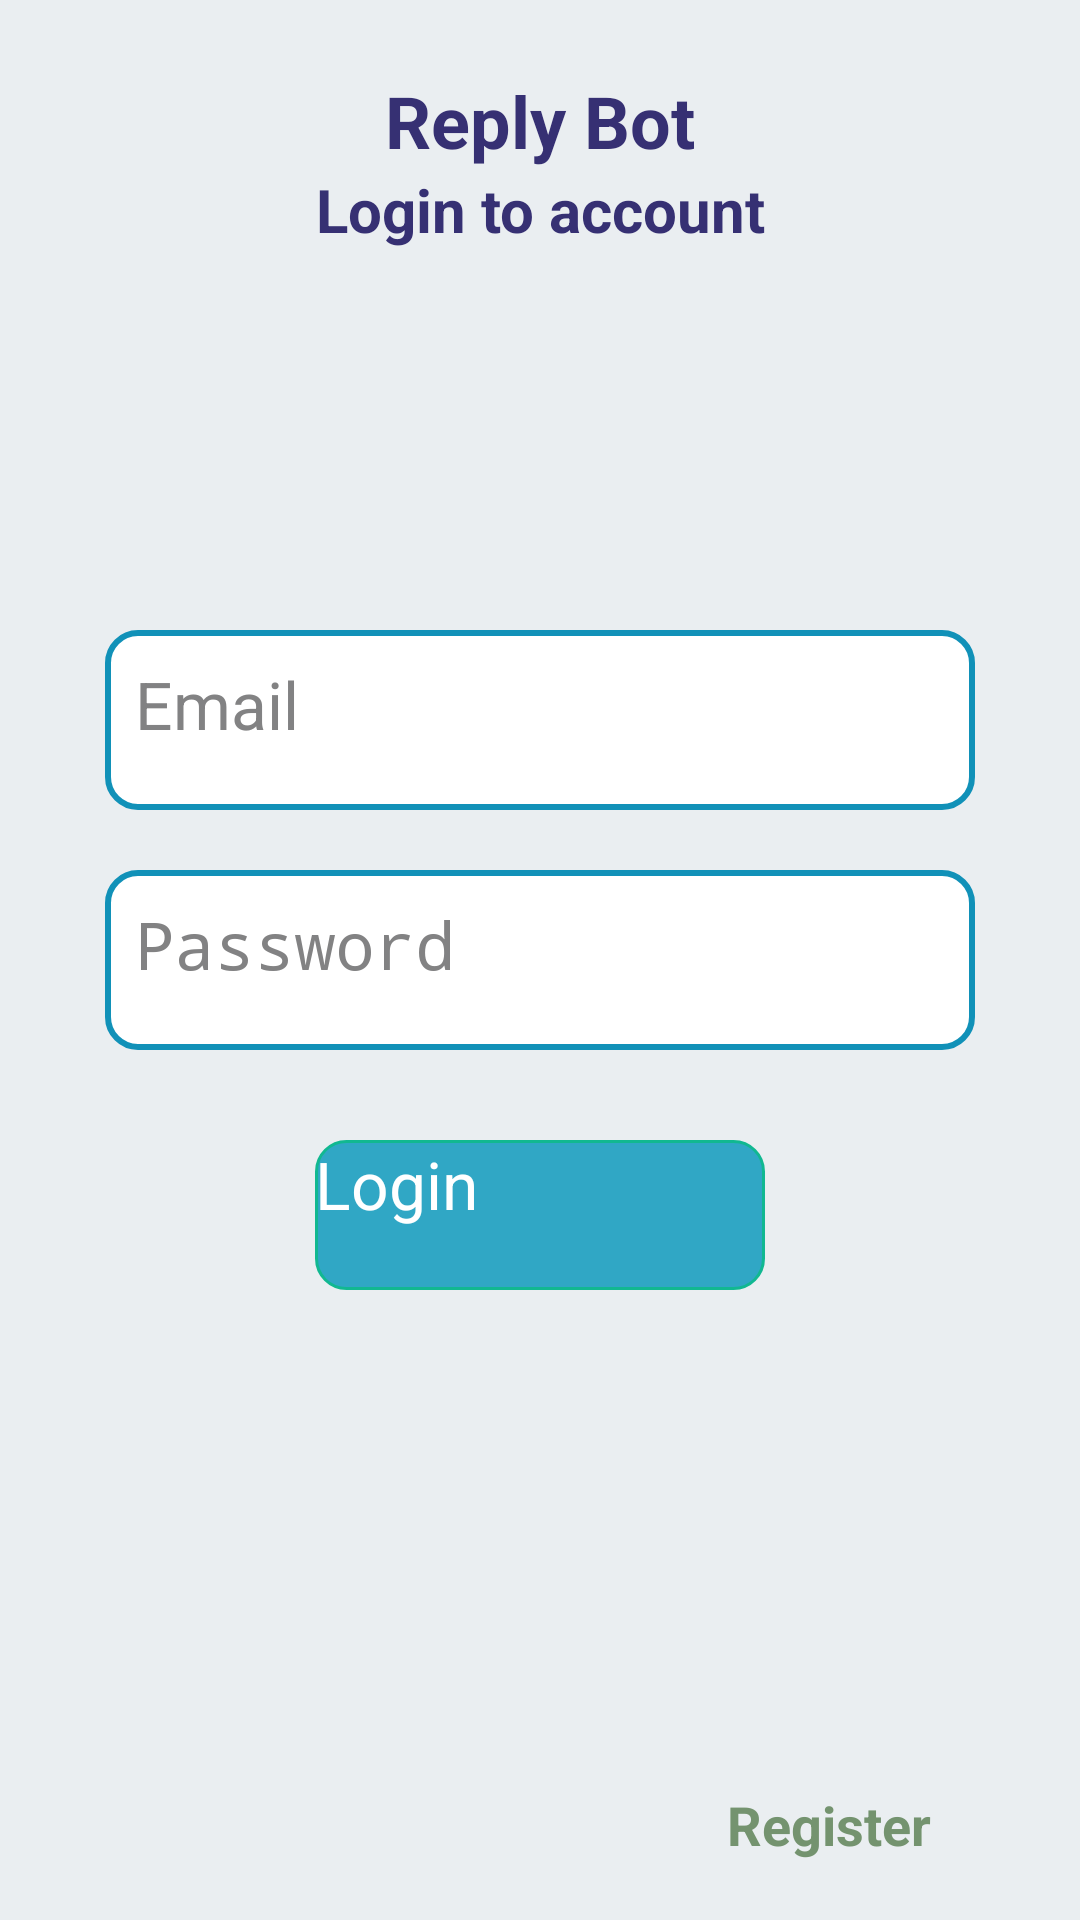

Produce the Android XML layout that renders to this screen, including the resource entries it uses.
<!-- AndroidManifest.xml: application theme Theme.ReplyBot -->
<!-- res/layout/fragment_login.xml -->
<?xml version="1.0" encoding="utf-8"?>
<layout>
    <LinearLayout xmlns:android="http://schemas.android.com/apk/res/android"
        xmlns:tools="http://schemas.android.com/tools"
        android:layout_width="match_parent"
        android:layout_height="match_parent"
        android:background="#EAEEF1"
        android:orientation="vertical"
        tools:context=".ui.LoginFragment">

        <LinearLayout
            android:layout_width="match_parent"
            android:layout_height="match_parent"
            android:weightSum="1"
            android:orientation="vertical">
            <LinearLayout
                android:layout_width="match_parent"
                android:layout_height="match_parent"
                android:orientation="vertical"
                android:layout_weight="0.4">
                <TextView
                    android:layout_width="match_parent"
                    android:layout_height="wrap_content"
                    android:layout_marginTop="24sp"
                    android:gravity="center"
                    android:text="Reply Bot"
                    android:textColor="#363073"
                    android:textSize="24sp"
                    android:textStyle="bold" />

                <TextView
                    android:layout_width="match_parent"
                    android:layout_height="wrap_content"
                    android:gravity="center"
                    android:text="Login to account"
                    android:textColor="#363073"
                    android:textSize="20dp"
                    android:textStyle="bold" />

            </LinearLayout>
            <LinearLayout
                android:gravity="center"
                android:layout_width="match_parent"
                android:layout_height="match_parent"
                android:orientation="vertical"
                android:layout_weight="0.2">
                    <LinearLayout
                        android:layout_width="match_parent"
                        android:layout_height="60dp"
                        android:layout_marginHorizontal="35dp"
                        android:background="@drawable/input_box"
                        android:orientation="horizontal"
                        android:padding="10dp">

                        <EditText
                            android:id="@+id/email"
                            android:layout_width="match_parent"
                            android:layout_height="match_parent"
                            android:layout_gravity="center"
                            android:background="@null"
                            android:hint="Email"
                            android:singleLine="true"
                            android:textColorHint="#828283"
                            android:textSize="22sp" />
                    </LinearLayout>

                <LinearLayout
                    android:layout_width="match_parent"
                    android:layout_height="60dp"
                    android:layout_marginHorizontal="35dp"
                    android:layout_marginTop="20dp"
                    android:background="@drawable/input_box"
                    android:orientation="horizontal"
                    android:padding="10dp">

                    <EditText
                        android:id="@+id/password"
                        android:layout_width="match_parent"
                        android:layout_height="match_parent"
                        android:layout_gravity="center"
                        android:background="@null"
                        android:hint="Password"
                        android:inputType="textPassword"
                        android:textColorHint="#828283"
                        android:textSize="22sp" />
                </LinearLayout>

                <androidx.appcompat.widget.AppCompatButton
                    android:id="@+id/btnLogin"
                    android:layout_width="150dp"
                    android:layout_height="50dp"
                    android:layout_gravity="center"
                    android:layout_marginHorizontal="40dp"
                    android:layout_marginTop="30dp"
                    android:background="@drawable/button3"
                    android:text="Login"
                    android:textAllCaps="false"
                    android:textColor="@color/white"
                    android:textSize="22sp" />
            </LinearLayout>

            <LinearLayout
                android:layout_width="match_parent"
                android:layout_height="match_parent"
                android:layout_weight="0.4"
                android:gravity="bottom|center"
                android:orientation="horizontal"
                android:paddingBottom="20dp">

                <TextView
                    android:layout_width="wrap_content"
                    android:layout_height="wrap_content"
                    android:text="Don't have an account? "
                    android:textColor="@color/blue"
                    android:textSize="18sp"
                    android:textStyle="bold" />

                <TextView
                    android:id="@+id/go_register"
                    android:layout_width="wrap_content"
                    android:layout_height="wrap_content"
                    android:background="#00FFFFFF"
                    android:clickable="true"
                    android:text=" Register"
                    android:textAllCaps="false"
                    android:textColor="#74936F"
                    android:textSize="18sp"
                    android:textStyle="bold" />
            </LinearLayout>

        </LinearLayout>


    </LinearLayout>
</layout>
<!-- resources referenced by this layout -->
<resources>
  <!-- drawable button3 (drawable) -->
  <?xml version="1.0" encoding="utf-8"?>
      <shape
          xmlns:android="http://schemas.android.com/apk/res/android"
          android:shape="rectangle">
          <solid
              android:color="#30A7C5"/>
  
          <corners
              android:bottomRightRadius="10dp"
              android:bottomLeftRadius="10dp"
              android:topLeftRadius="10dp"
              android:topRightRadius="10dp"/>
          <stroke
              android:color="#11B891"
              android:width="1dp"/>
      </shape>
  <!-- drawable input_box (drawable) -->
  <?xml version="1.0" encoding="utf-8"?>
      <shape
          xmlns:android="http://schemas.android.com/apk/res/android"
          android:shape="rectangle">
          <solid
              android:color="@color/white"/>
  
          <corners
              android:bottomRightRadius="10dp"
              android:bottomLeftRadius="10dp"
              android:topLeftRadius="10dp"
              android:topRightRadius="10dp"/>
          <stroke
              android:color="#1191B8"
              android:width="2dp"/>
      </shape>
  <!-- not gathered from this repository: default colours our renderer supplied (Android Studio template values) -->
  <color name="white">#FFFFFFFF</color>
</resources>
